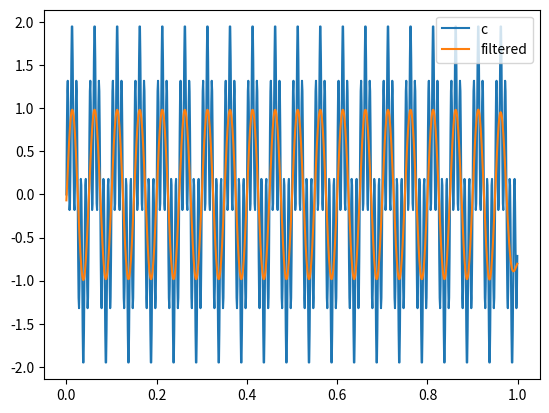

Recreate this plot in Python.
import numpy as np
import matplotlib.pyplot as plt
from scipy import signal

fs = 1000  # Sampling frequency
# Generate the time vector properly
t = np.arange(1000) / fs
signala = np.sin(2*np.pi*100*t) # with frequency of 100
# plt.plot(t, signala, label='a')

signalb = np.sin(2*np.pi*20*t) # frequency 20
# plt.plot(t, signalb, label='b')

signalc = signala + signalb
plt.plot(t, signalc, label='c')

fc = 30  # Cut-off frequency of the filter
w = fc / (fs / 2) # Normalize the frequency
b, a = signal.butter(5, w, 'low')
output = signal.filtfilt(b, a, signalc)
plt.plot(t, output, label='filtered')
plt.legend()
plt.show()